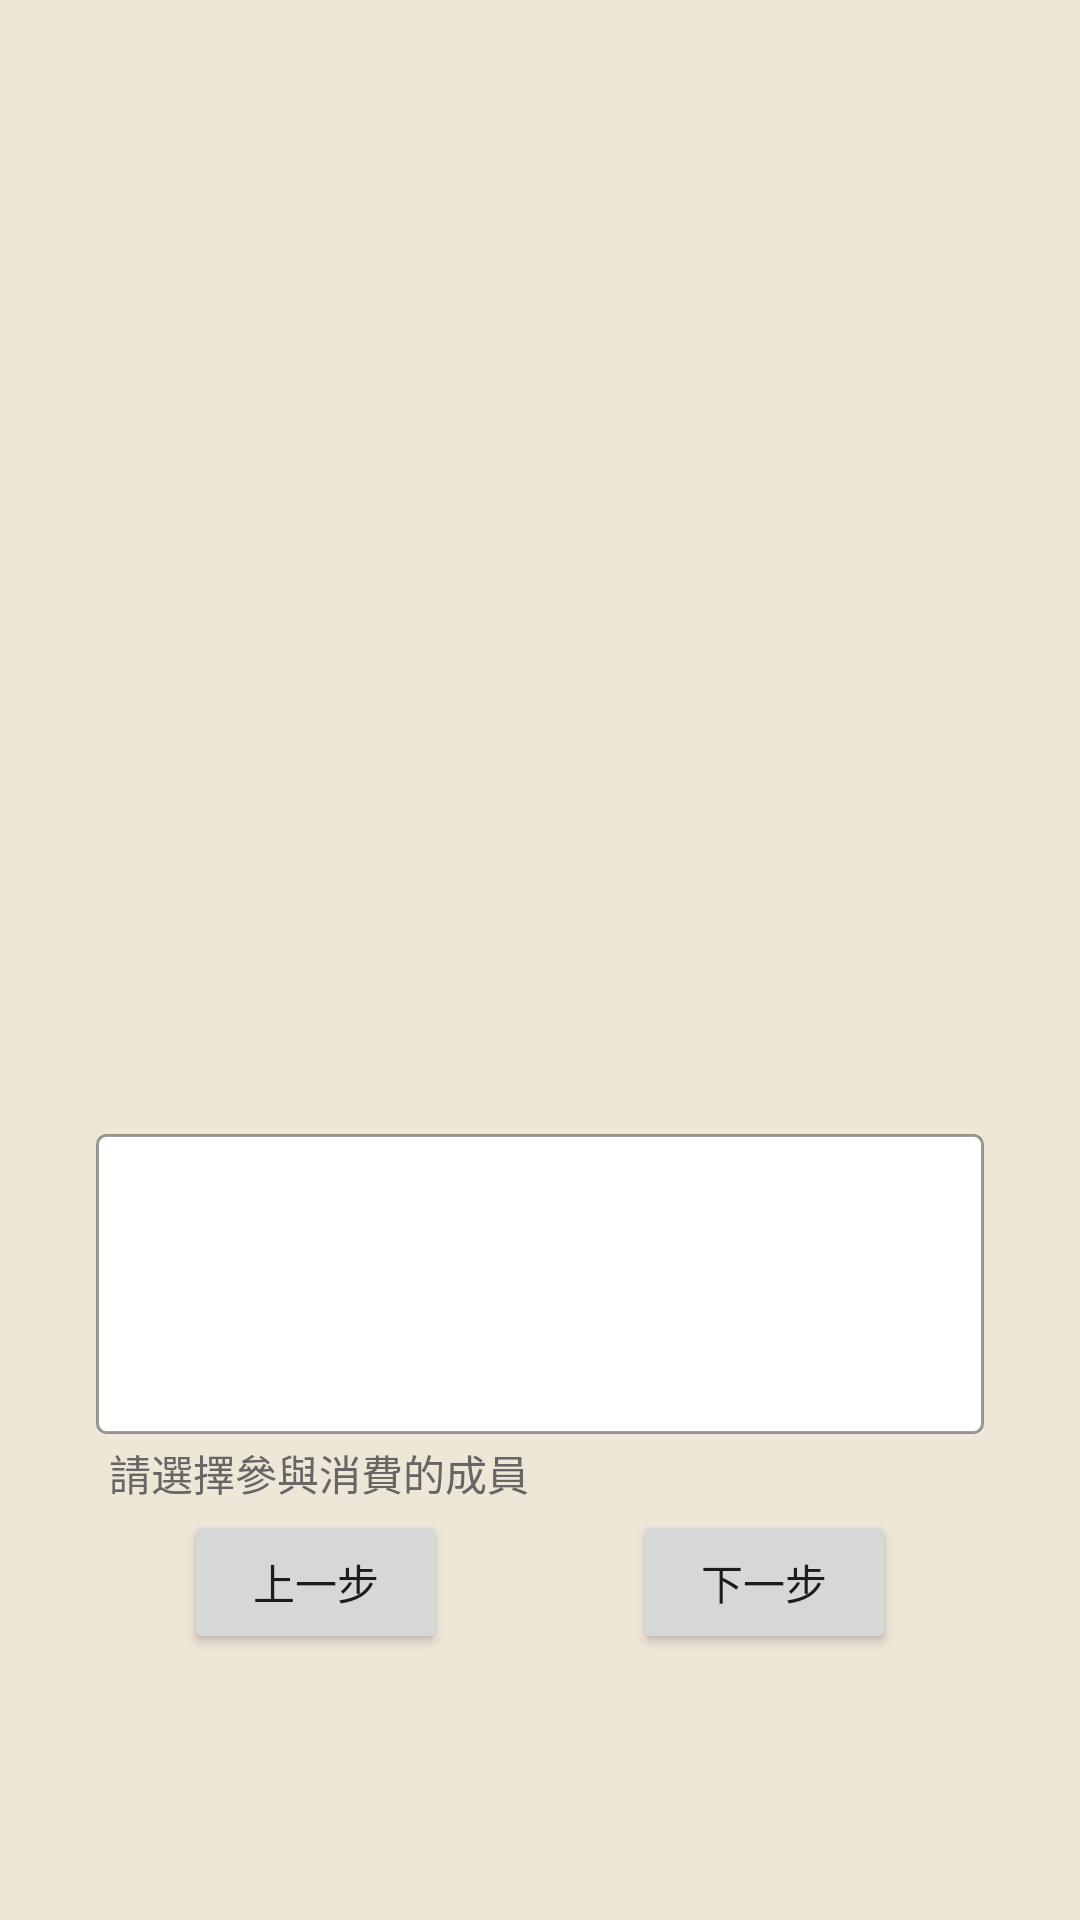

Reconstruct the res/layout file that produces this screen, plus the resources it refers to.
<!-- AndroidManifest.xml: application theme AppTheme -->
<!-- res/layout/fragment_participant_select.xml -->
<?xml version="1.0" encoding="utf-8"?>
<androidx.constraintlayout.widget.ConstraintLayout xmlns:android="http://schemas.android.com/apk/res/android"
    xmlns:app="http://schemas.android.com/apk/res-auto"
    xmlns:tools="http://schemas.android.com/tools"
    android:layout_width="match_parent"
    android:layout_height="match_parent"
    android:background="@color/main_color_05"
    tools:context=".ParticipantSelectFragment">


    <ScrollView
        android:id="@+id/scrollView4"
        android:layout_width="match_parent"
        android:layout_height="100dp"
        android:layout_marginStart="32dp"
        android:layout_marginEnd="32dp"
        android:background="@drawable/rounded_corner"
        app:layout_constraintBottom_toBottomOf="parent"
        app:layout_constraintEnd_toEndOf="parent"
        app:layout_constraintStart_toStartOf="parent"
        app:layout_constraintTop_toTopOf="parent"
        app:layout_constraintVertical_bias="0.7">

        <TextView
            android:id="@+id/selected_participant_text_view"
            android:layout_width="match_parent"
            android:layout_height="wrap_content"
            android:paddingLeft="16dp"
            android:paddingTop="6dp"
            android:paddingRight="16dp"
            android:textColor="@color/text_black"
            android:textSize="20sp" />
    </ScrollView>

    <RelativeLayout
        android:id="@+id/relativeLayout"
        android:layout_width="match_parent"
        android:layout_height="0dp"
        android:layout_marginTop="24dp"
        app:layout_constraintBottom_toTopOf="@+id/guideline3"
        app:layout_constraintEnd_toEndOf="parent"
        app:layout_constraintStart_toStartOf="parent"
        app:layout_constraintTop_toTopOf="parent">

        <androidx.recyclerview.widget.RecyclerView
            android:id="@+id/recycler_view_participant_select"
            android:layout_width="match_parent"
            android:layout_height="match_parent"
            android:layout_alignParentStart="true"
            android:layout_alignParentLeft="true" />

    </RelativeLayout>

    <Button
        android:id="@+id/back_btn"
        android:layout_width="wrap_content"
        android:layout_height="wrap_content"
        android:text="上一步"
        app:layout_constraintBottom_toBottomOf="parent"
        app:layout_constraintLeft_toLeftOf="parent"
        app:layout_constraintRight_toLeftOf="@+id/next_btn"
        app:layout_constraintTop_toTopOf="parent"
        app:layout_constraintVertical_bias=".85" />

    <Button
        android:id="@+id/next_btn"
        android:layout_width="wrap_content"
        android:layout_height="wrap_content"
        android:text="下一步"
        app:layout_constraintBottom_toBottomOf="parent"
        app:layout_constraintLeft_toRightOf="@+id/back_btn"
        app:layout_constraintRight_toRightOf="parent"
        app:layout_constraintTop_toTopOf="parent"
        app:layout_constraintVertical_bias=".85" />

    <androidx.constraintlayout.widget.Guideline
        android:id="@+id/guideline2"
        android:layout_width="wrap_content"
        android:layout_height="wrap_content"
        android:orientation="horizontal"
        app:layout_constraintGuide_percent="0.75" />

    <androidx.constraintlayout.widget.Guideline
        android:id="@+id/guideline3"
        android:layout_width="wrap_content"
        android:layout_height="wrap_content"
        android:orientation="horizontal"
        app:layout_constraintGuide_percent="0.575" />

    <TextView
        android:id="@+id/selected_participant_helper_text"
        android:layout_width="wrap_content"
        android:layout_height="wrap_content"
        android:text="請選擇參與消費的成員"
        android:textColor="@color/text_gray"
        android:textSize="14sp"
        app:layout_constraintBottom_toBottomOf="parent"
        app:layout_constraintEnd_toEndOf="parent"
        app:layout_constraintHorizontal_bias="0.165"
        app:layout_constraintStart_toStartOf="parent"
        app:layout_constraintTop_toBottomOf="@id/scrollView4"
        app:layout_constraintVertical_bias="0.02" />


</androidx.constraintlayout.widget.ConstraintLayout>
<!-- resources referenced by this layout -->
<resources>
  <color name="main_color_05">#EEE6D7</color>
  <color name="text_black">#DD000000</color>
  <color name="text_gray">#666666</color>
  <!-- drawable rounded_corner (drawable) -->
  <?xml version="1.0" encoding="utf-8"?>
  <shape xmlns:android="http://schemas.android.com/apk/res/android" >
      <stroke
          android:width="1dp"
          android:color="@color/stroke_color_gray" />
  
      <solid android:color="#ffffff" />
  
      <padding
          android:left="1dp"
          android:right="1dp"
          android:bottom="1dp"
          android:top="1dp" />
  
      <corners android:radius="3dp" />
  </shape>
  <style name="AppTheme" parent="Theme.MaterialComponents.DayNight">
          
          <item name="colorPrimary">@color/main_color_02</item>
          <item name="colorPrimaryVariant">@color/main_color_01</item>
          <item name="colorOnPrimary">@color/white</item>
          
          <item name="colorSecondary">@color/main_color_01</item>
          <item name="colorSecondaryVariant">@color/main_color_01</item>
          <item name="colorOnSecondary">@color/black</item>
          
          <item name="android:statusBarColor">?attr/colorPrimaryVariant</item>
          
  
          
  
          <item name="android:actionBarStyle">@style/MyActionBar</item> 
  
          <item name="android:windowBackground">#EEE6D7</item>
          <item name="android:colorBackground">@color/white</item> 
          <item name="android:titleTextColor">#9BA07B</item> 
  
          
          <item name="actionBarTheme">@style/ThemeOverlay.Actionbar</item>
      </style>
  <color name="stroke_color_gray">#60000000</color>
  <color name="main_color_02">#9BA07B</color>
  <color name="main_color_01">#474D21</color>
  <color name="white">#FFFFFFFF</color>
  <color name="black">#FF000000</color>
  <style name="MyActionBar" parent="Widget.MaterialComponents.ActionBar.Primary">
          <item name="titleTextColor">#9BA07B</item>
      </style>
  <style name="ThemeOverlay.Actionbar" parent="ThemeOverlay.MaterialComponents.ActionBar.Surface">
          <item name="android:textColorPrimary">@color/main_color_02</item>
      </style>
</resources>
